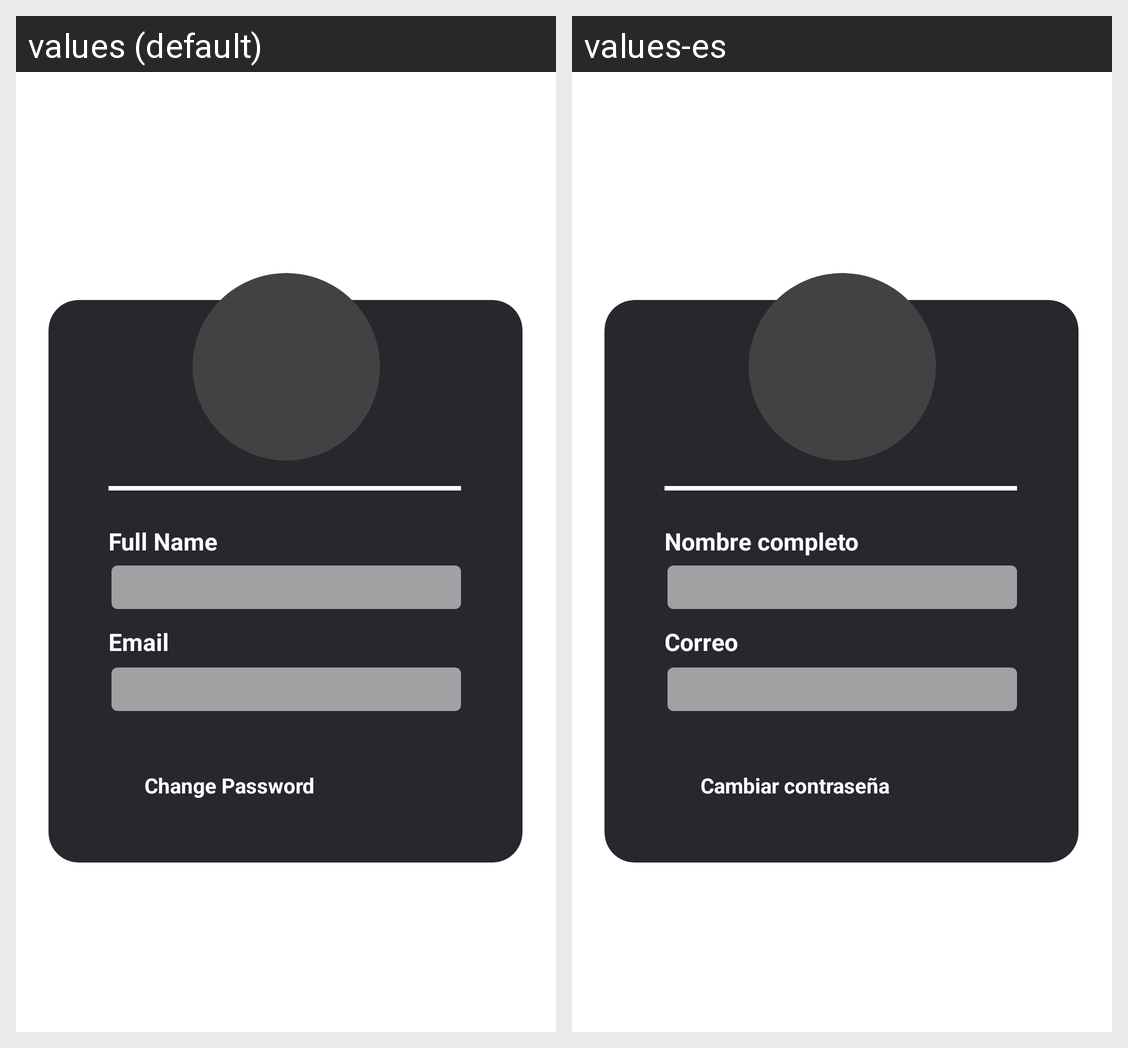

Locale-by-locale string values for the Android screen shown in this grid:
Android screen res/layout/fragment_editar_perfil.xml rendered under 2 locales, left to right: values (default), values-es. Device: Nexus 5 (rendered at 1080×1920; each locale shown at half size, 540×960, under a caption strip naming it); theme Base.Theme.TuTurismoNeiva.
Strings drawn on this screen, with the default value and each locale's value (text and hints the layout hard-codes, and strings that could not be matched under every locale, appear in the picture but are not listed):

nombre
  values: Full Name
  values-es: Nombre completo

correo
  values: Email
  values-es: Correo
